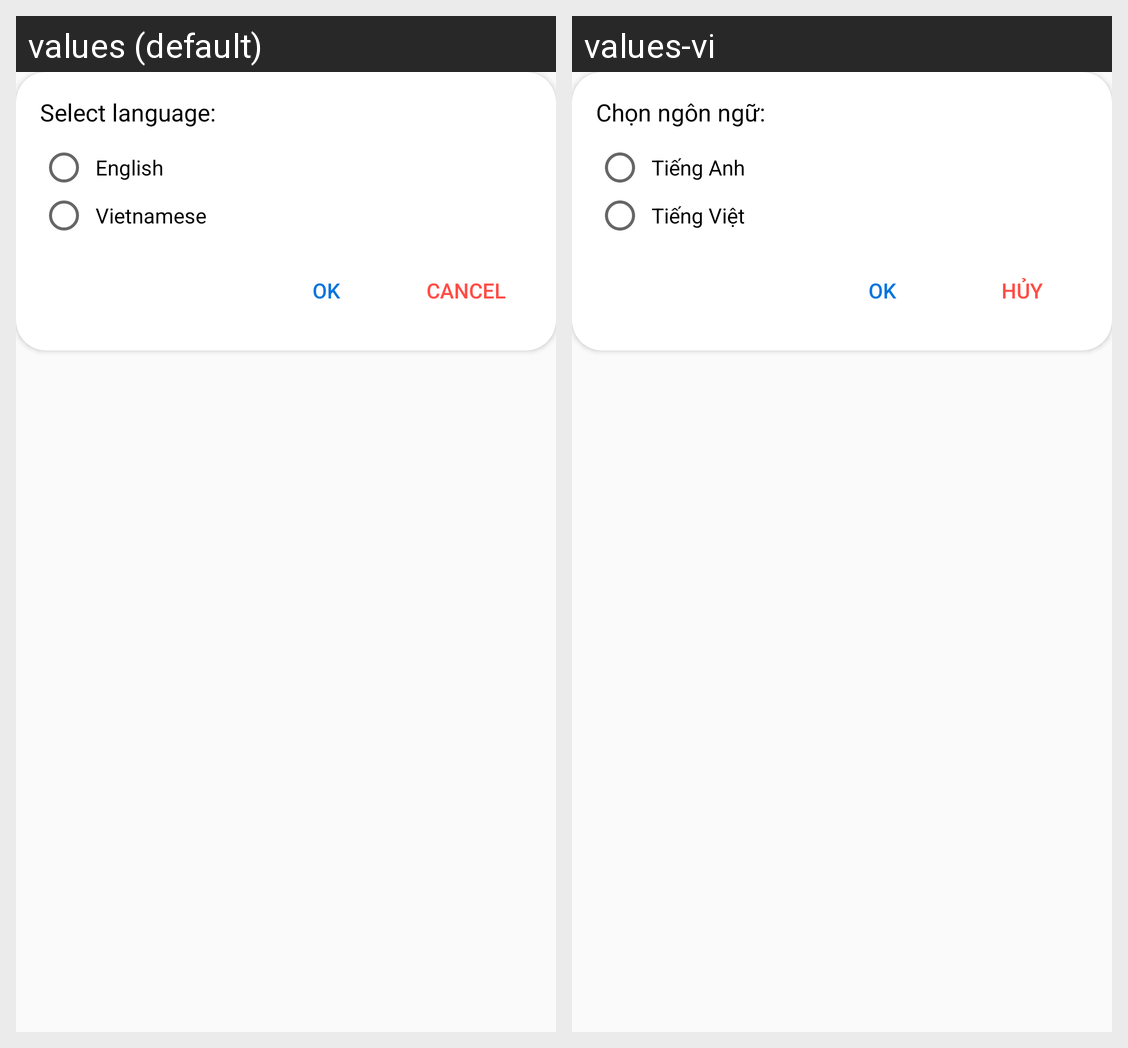

Here is an Android app screen in its default locale and in the app's own translations. Write out the translated-string differences for the strings that appear on this screen.
Android screen res/layout/dialog_language.xml rendered under 2 locales, left to right: values (default), values-vi. Device: Nexus 5 (rendered at 1080×1920; each locale shown at half size, 540×960, under a caption strip naming it); theme AppTheme.
Strings drawn on this screen, with the default value and each locale's value (text and hints the layout hard-codes, and strings that could not be matched under every locale, appear in the picture but are not listed):

select_language
  values: Select language:
  values-vi: Chọn ngôn ngữ:

english
  values: English
  values-vi: Tiếng Anh

vietnamese
  values: Vietnamese
  values-vi: Tiếng Việt

ok
  values: OK
  values-vi: OK

cancel
  values: Cancel
  values-vi: Hủy
